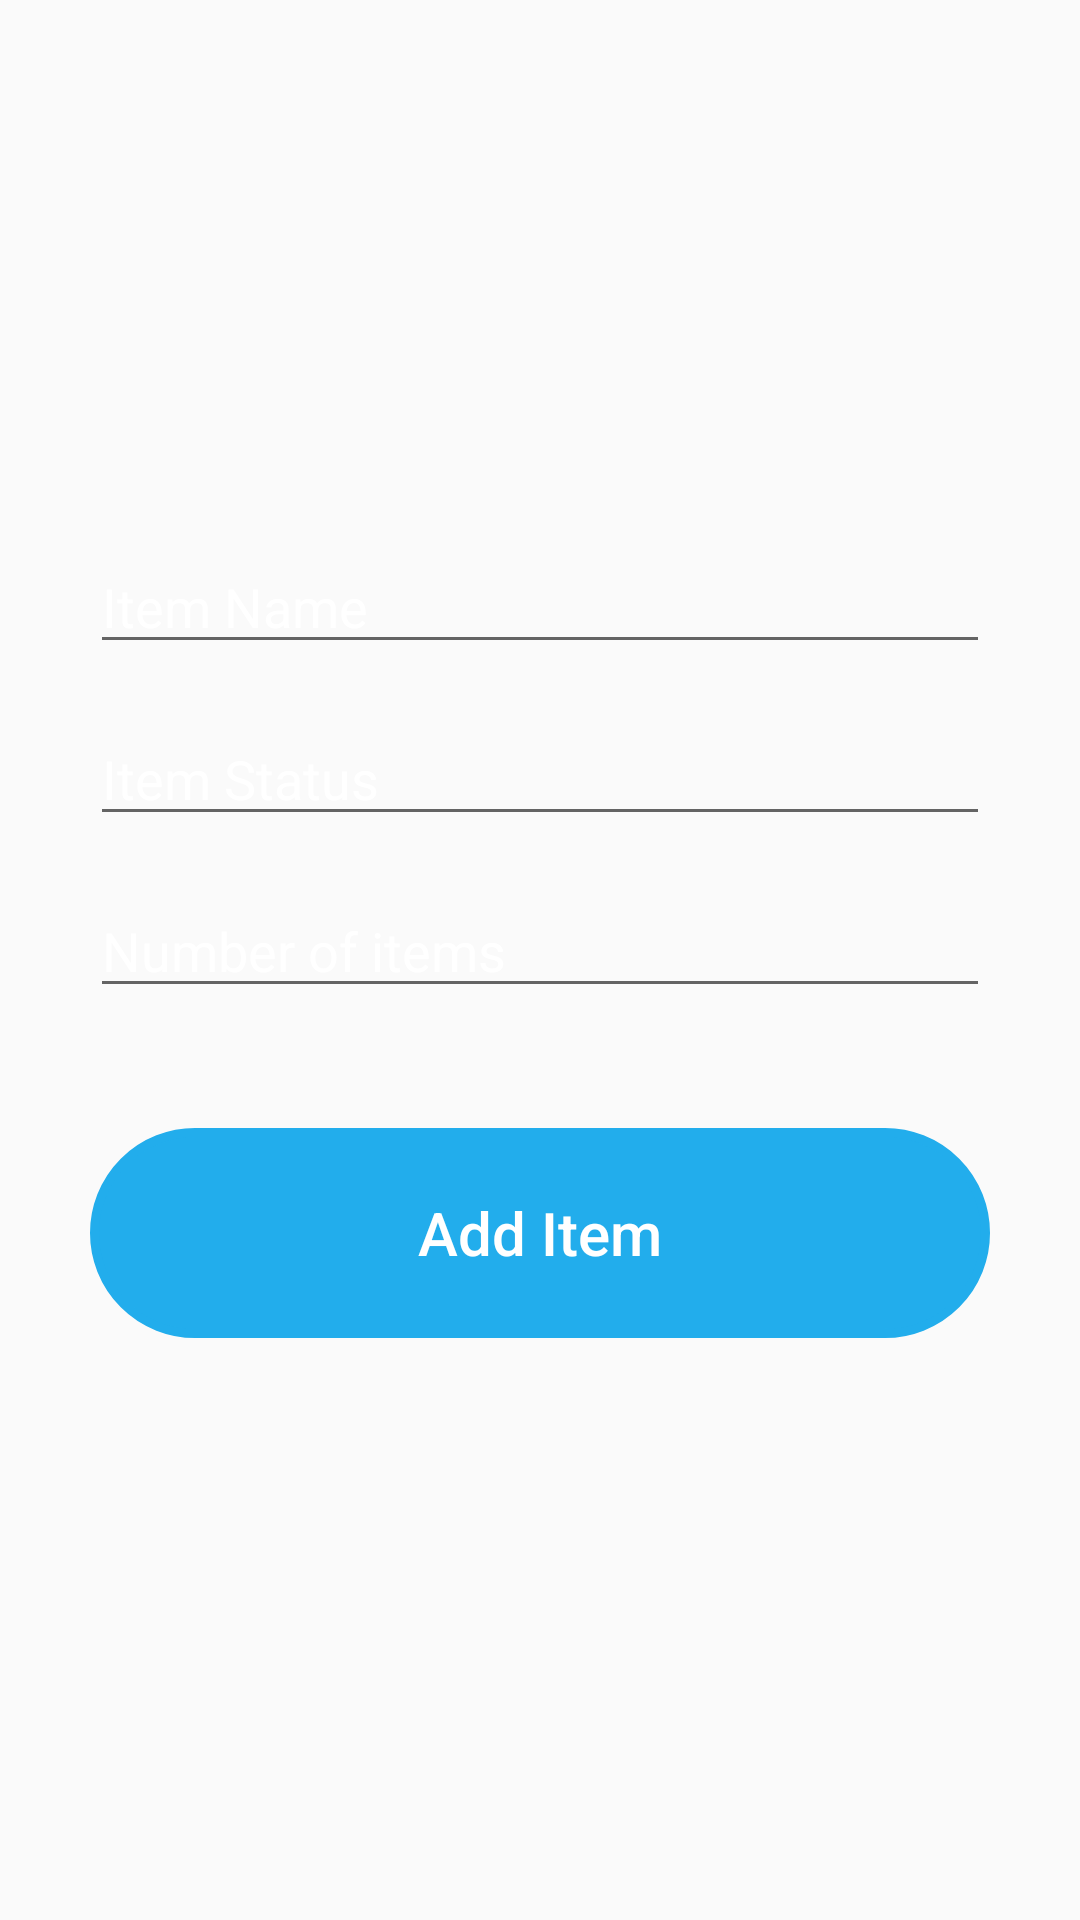

Here is an Android app screen rendered from its layout file. Give the layout XML and the strings, colors and styles it references.
<!-- AndroidManifest.xml: application theme AppTheme -->
<!-- res/layout/activity_kitchen_add_item.xml -->
<?xml version="1.0" encoding="utf-8"?>
<androidx.constraintlayout.widget.ConstraintLayout xmlns:android="http://schemas.android.com/apk/res/android"
    xmlns:app="http://schemas.android.com/apk/res-auto"
    xmlns:tools="http://schemas.android.com/tools"
    android:layout_width="match_parent"
    android:layout_height="match_parent"
    tools:context=".KitchenAddItem"
    android:background="@drawable/gradient"
    android:padding="30dp">

    <EditText
        android:id="@+id/item_name"
        android:layout_width="match_parent"
        android:layout_height="wrap_content"
        android:layout_marginTop="150dp"
        android:ems="10"
        android:textColor="#FFFFFF"
        android:hint="Item Name"
        android:inputType="textPersonName"
        app:layout_constraintEnd_toEndOf="parent"
        app:layout_constraintStart_toStartOf="parent"
        app:layout_constraintTop_toTopOf="parent" />

    <EditText
        android:id="@+id/item_status"
        android:layout_width="match_parent"
        android:layout_height="wrap_content"
        android:layout_marginTop="16dp"
        android:textColor="#FFFFFF"
        android:ems="10"
        android:hint="Item Status"
        android:inputType="textPersonName"
        app:layout_constraintEnd_toEndOf="parent"
        app:layout_constraintStart_toStartOf="parent"
        app:layout_constraintTop_toBottomOf="@+id/item_name" />

    <EditText
        android:id="@+id/item_quantity"
        android:layout_width="match_parent"
        android:layout_height="wrap_content"
        android:layout_marginTop="16dp"
        android:textColor="#FFFFFF"
        android:ems="10"
        android:hint="Number of items"
        android:inputType="number"
        app:layout_constraintEnd_toEndOf="parent"
        app:layout_constraintStart_toStartOf="parent"
        app:layout_constraintTop_toBottomOf="@+id/item_status" />

    <Button
        android:id="@+id/add_button"
        android:layout_width="match_parent"
        android:layout_height="70dp"
        android:layout_marginTop="40dp"
        android:text="Add Item"
        android:textColor="#ffff"
        android:backgroundTint="@color/colorAccent"
        android:background="@drawable/custom_rounded_corners"
        android:textSize="20sp"
        android:textAllCaps="false"
        app:layout_constraintEnd_toEndOf="parent"
        app:layout_constraintStart_toStartOf="parent"
        app:layout_constraintTop_toBottomOf="@+id/item_quantity" />
</androidx.constraintlayout.widget.ConstraintLayout>
<!-- resources referenced by this layout -->
<resources>
  <color name="colorAccent">#22ADEC</color>
  <!-- drawable custom_rounded_corners (drawable) -->
  <?xml version="1.0" encoding="utf-8"?>
  <shape xmlns:android="http://schemas.android.com/apk/res/android">
      <stroke
          android:width="3dp"
          android:color="#F00" />
      <corners android:radius="40dp" />
  </shape>
  
  
  <style name="AppTheme" parent="Theme.AppCompat.Light.NoActionBar">
          
          <item name="colorPrimary">@color/colorPrimary</item>
          <item name="colorPrimaryDark">@color/colorPrimaryDark</item>
          <item name="colorAccent">@color/colorAccent</item>
          <item name="android:textColorHint">@color/editText</item>
      </style>
  <color name="colorPrimary">#6200EE</color>
  <color name="colorPrimaryDark">#3700B3</color>
  <color name="editText">#ffff</color>
</resources>
